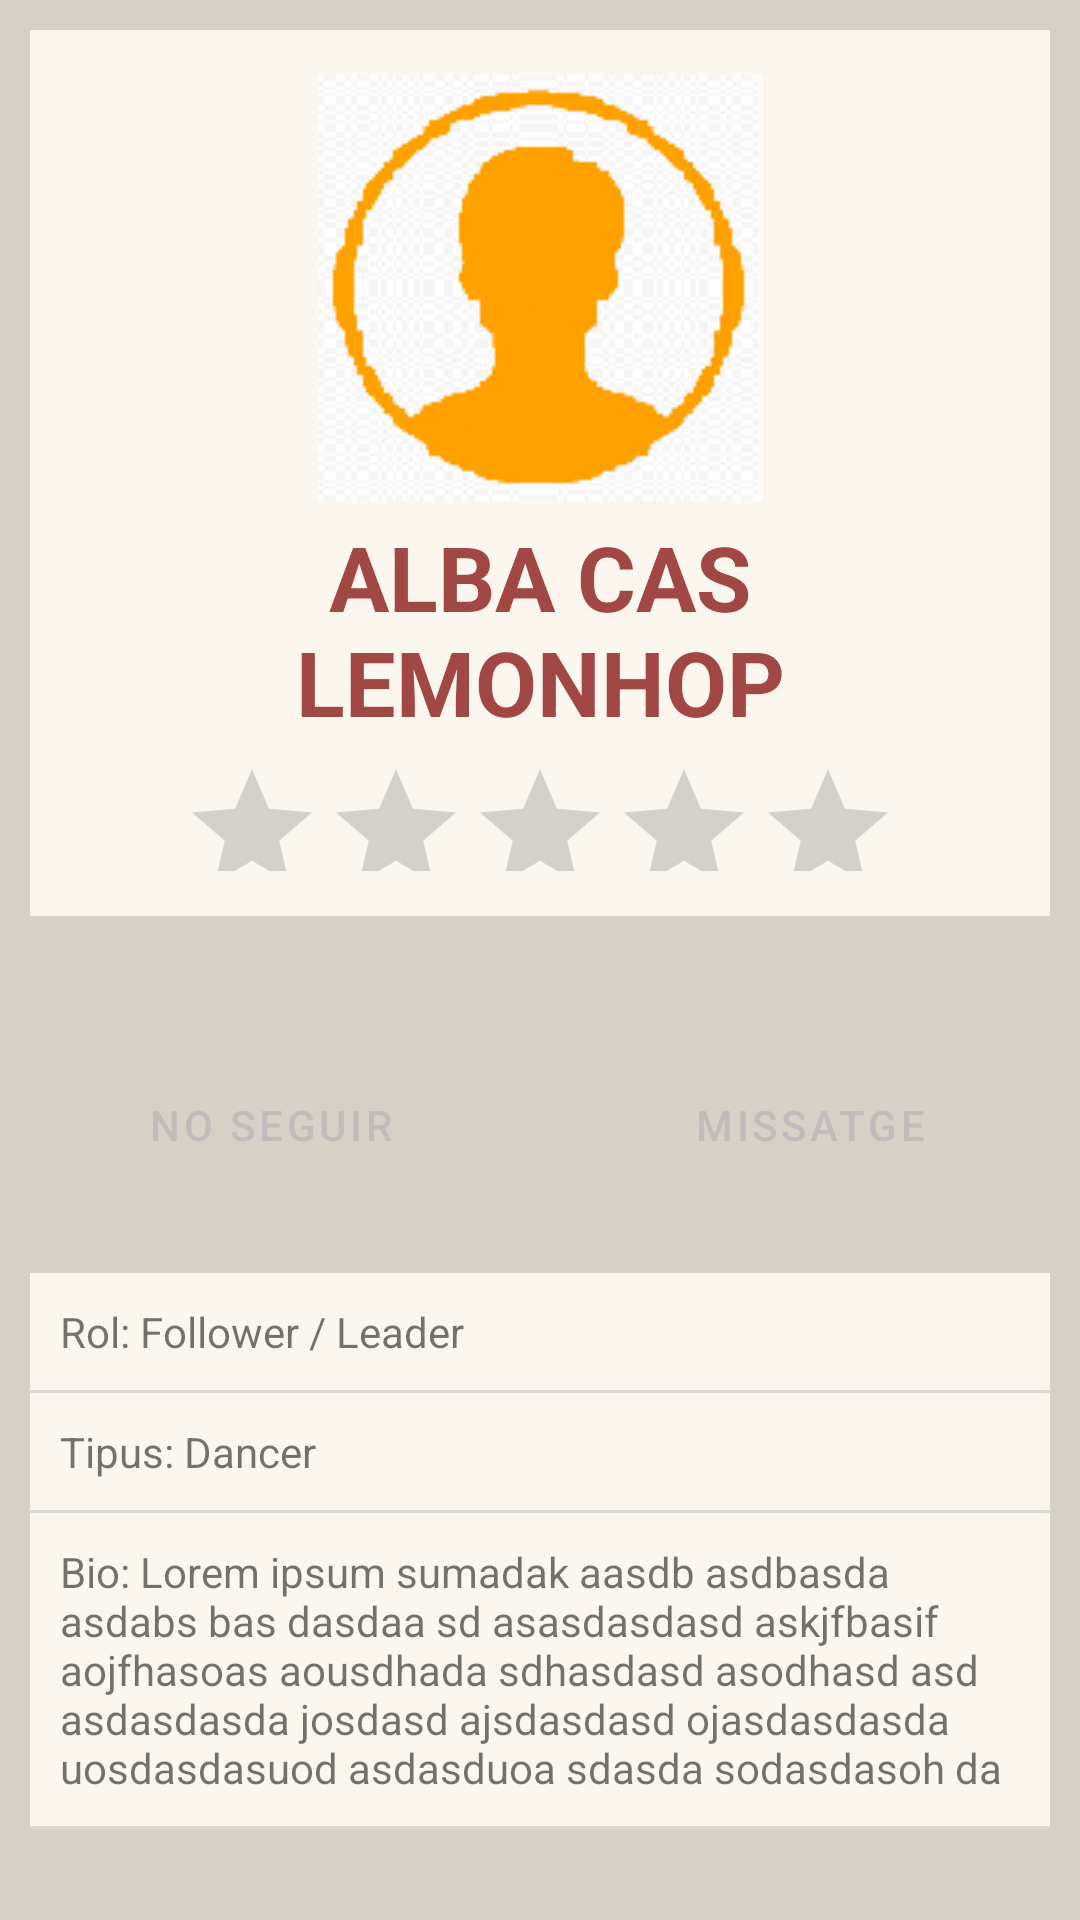

The Android layout XML behind this screen, and the referenced resources:
<!-- AndroidManifest.xml: application theme Theme.WeSwing -->
<!-- res/layout/fragment_profile.xml -->
<?xml version="1.0" encoding="utf-8"?>
<ScrollView xmlns:android="http://schemas.android.com/apk/res/android"
            xmlns:app="http://schemas.android.com/apk/res-auto" xmlns:tools="http://schemas.android.com/tools"
            android:theme="@style/ThemeOverlay.WeSwing.FullscreenContainer"
            android:background="#FFD6D1C6"
            android:layout_width="match_parent"
            android:layout_height="match_parent"
            tools:context=".ui.profile.ProfileFragment">
    <LinearLayout android:layout_width="match_parent"
                  android:layout_height="match_parent"
                  android:orientation="vertical">
        <LinearLayout android:layout_width="match_parent"
                      android:layout_height="wrap_content"
                      android:background="#FBF7EF"
                      android:padding="15dp"
                      android:layout_margin="10dp"
                      android:orientation="vertical">
            
            <ImageView
                    android:src="@drawable/profile_picture"
                    android:layout_width="match_parent"
                    android:layout_height="wrap_content" android:id="@+id/profilePictureImageView"/>
            <TextView android:id="@+id/fullscreen_content"
                      android:layout_marginTop="5dp"
                      android:layout_width="match_parent"
                      android:layout_height="wrap_content"
                      android:keepScreenOn="true"
                      android:textStyle="bold"
                      android:textSize="30sp"
                      android:textColor="#A14845"
                      android:gravity="center"
                      android:text="ALBA CAS LEMONHOP"/>
            
            <RatingBar
                    android:layout_width="wrap_content"
                    android:layout_marginTop="5dp"
                    android:layout_height="38dp" android:id="@+id/ratingBar" android:layout_gravity="center"/>
        </LinearLayout>


        <FrameLayout android:layout_width="match_parent"
                     android:layout_height="wrap_content"
                     android:layout_marginTop="20dp"
                     android:fitsSystemWindows="true">

            <LinearLayout android:id="@+id/fullscreen_content_controls"
                          android:layout_width="match_parent"
                          android:layout_height="wrap_content"
                          android:layout_gravity="bottom|center_horizontal"
                          android:orientation="horizontal"
                          tools:ignore="UselessParent">

                <Button android:id="@+id/deixar_de_seguir_button"
                        style="?android:attr/buttonBarButtonStyle"
                        android:layout_margin="10dp"
                        android:padding="20dp"
                        android:layout_width="0dp"
                        android:layout_height="wrap_content"
                        android:layout_weight="1"
                        android:backgroundTint="#A14845"
                        android:textColor="#C3BBBB"
                        android:text="No seguir"/>
                <Button android:id="@+id/missarge_button"
                        android:layout_margin="10dp"
                        android:padding="20dp"
                        style="?android:attr/buttonBarButtonStyle"
                        android:layout_width="0dp"
                        android:layout_height="wrap_content"
                        android:layout_weight="1"
                        android:backgroundTint="#A14845"
                        android:textColor="#C3BBBB"
                        android:text="Missatge"/>

            </LinearLayout>
        </FrameLayout>
        <LinearLayout android:layout_width="match_parent" android:layout_height="wrap_content" android:orientation="vertical" android:background="#FBF7EF" android:layout_margin="10dp">
            <TextView android:layout_width="match_parent"
                      android:layout_height="match_parent"
                      android:padding="10dp"
                      android:text="Rol: Follower / Leader"
                      android:textSize="@dimen/activity_vertical_margin"
            />
            <View
                    android:id="@+id/divider1"
                    android:layout_width="match_parent"
                    android:layout_height="1dp"
                    android:background="?android:attr/listDivider"
            />
            <TextView android:layout_width="match_parent"
                      android:layout_height="match_parent"
                      android:padding="10dp"
                      android:text="Tipus: Dancer"
                      android:textSize="@dimen/activity_vertical_margin"
            />
            <View
                    android:id="@+id/divider2"
                    android:layout_width="match_parent"
                    android:layout_height="1dp"
                    android:background="?android:attr/listDivider"
            />
            <TextView android:layout_width="match_parent"
                      android:layout_height="match_parent"
                      android:padding="10dp"
                      android:text="Bio: Lorem ipsum sumadak aasdb asdbasda asdabs bas dasdaa sd asasdasdasd askjfbasif aojfhasoas aousdhada sdhasdasd asodhasd asd asdasdasda josdasd ajsdasdasd ojasdasdasda uosdasdasuod asdasduoa sdasda sodasdasoh da"
                      android:textSize="@dimen/activity_vertical_margin"
            />
            <View
                    android:id="@+id/divider3"
                    android:layout_width="match_parent"
                    android:layout_height="1dp"
                    android:background="?android:attr/listDivider"
            />
        </LinearLayout>

    </LinearLayout>
</ScrollView>
<!-- resources referenced by this layout -->
<resources>
  <!-- drawable profile_picture: png bitmap (drawable, 9195 bytes) -->
  <style name="ThemeOverlay.WeSwing.FullscreenContainer" parent="">
          <item name="fullscreenBackgroundColor">#D7D2C7</item>
          <item name="fullscreenTextColor">@color/light_blue_A200</item>
      </style>
  <style name="Theme.WeSwing" parent="Theme.MaterialComponents.DayNight.DarkActionBar">
          
          <item name="colorPrimary">@color/design_default_color_error</item>
          <item name="colorPrimaryVariant">#EBD82020</item>
          <item name="colorOnPrimary">@color/white</item>
          
          <item name="colorSecondary">@color/teal_200</item>
          <item name="colorSecondaryVariant">@color/teal_700</item>
          <item name="colorOnSecondary">@color/black</item>
          
          <item name="android:statusBarColor">#B00020</item>
          
      </style>
  <!-- not gathered from this repository: default colours our renderer supplied (Android Studio template values) -->
  <color name="teal_200">#FF03DAC5</color>
  <color name="teal_700">#FF018786</color>
  <color name="black">#FF000000</color>
  <color name="white">#FFFFFFFF</color>
</resources>
